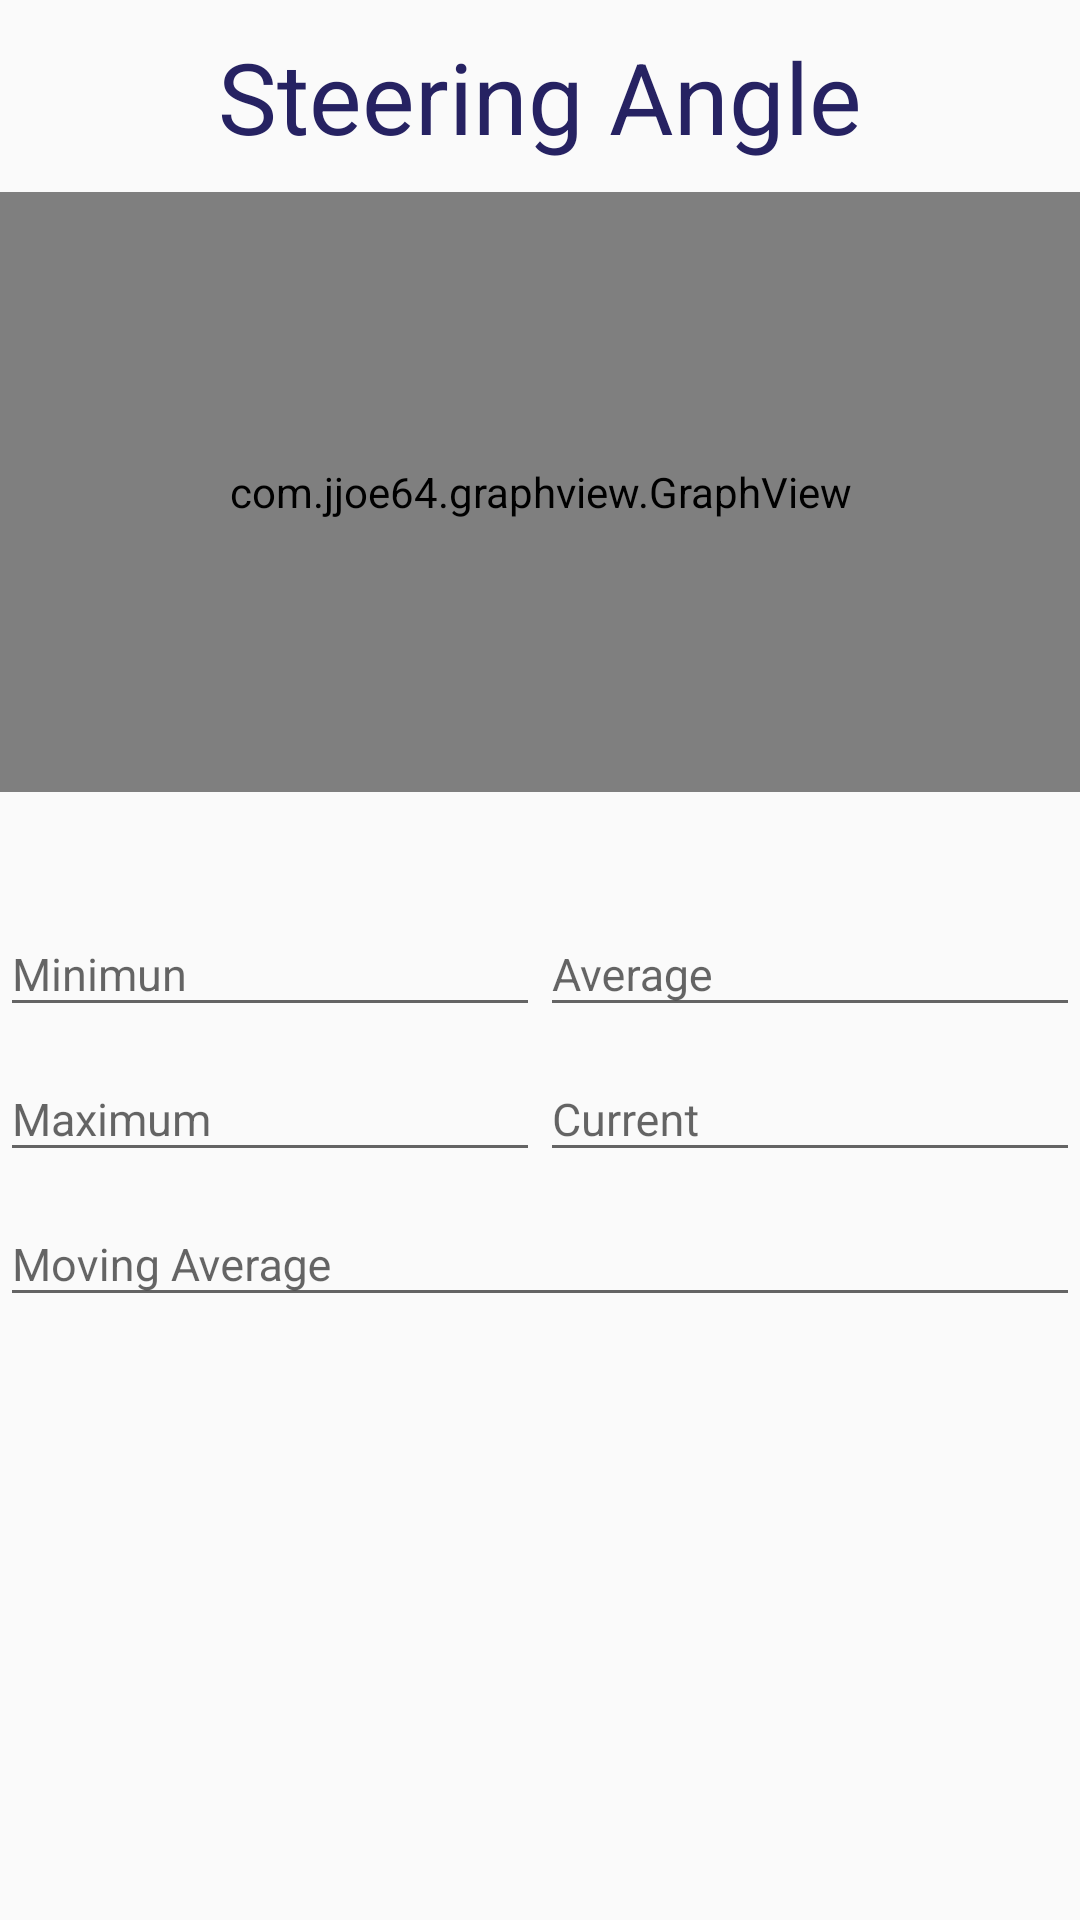

Produce the Android XML layout that renders to this screen, including the resource entries it uses.
<!-- AndroidManifest.xml: application theme AppTheme -->
<!-- res/layout/fragment_steering_angle.xml -->
<?xml version="1.0" encoding="utf-8"?>
<FrameLayout xmlns:android="http://schemas.android.com/apk/res/android"
    xmlns:tools="http://schemas.android.com/tools"
    android:layout_width="match_parent"
    android:layout_height="match_parent"
    tools:context=".SteeringAngle">

    <LinearLayout
        android:layout_width="match_parent"
        android:layout_height="match_parent"
        android:orientation="vertical">

        <TextView
            style="@style/h1"
            android:text="Steering Angle" />

        <com.jjoe64.graphview.GraphView
            android:id="@+id/graph2"
            style="@style/grafico" />

        <LinearLayout
            android:layout_width="match_parent"
            android:layout_height="wrap_content"
            android:orientation="vertical">

            <LinearLayout
                android:layout_width="match_parent"
                android:layout_height="wrap_content"
                android:orientation="horizontal">

                <android.support.design.widget.TextInputLayout
                    android:layout_width="match_parent"
                    android:layout_height="wrap_content"
                    android:layout_weight="1">

                    <android.support.design.widget.TextInputEditText
                        android:id="@+id/saMin"
                        style="@style/texto"
                        android:hint="Minimun" />
                </android.support.design.widget.TextInputLayout>

                <android.support.design.widget.TextInputLayout
                    android:layout_width="match_parent"
                    android:layout_height="wrap_content"
                    android:layout_weight="1">


                    <android.support.design.widget.TextInputEditText
                        android:id="@+id/saAv"
                        style="@style/texto"
                        android:hint="Average" />
                </android.support.design.widget.TextInputLayout>


            </LinearLayout>

            <LinearLayout
                android:layout_width="match_parent"
                android:layout_height="match_parent"
                android:orientation="horizontal">


                <android.support.design.widget.TextInputLayout
                    android:layout_width="match_parent"
                    android:layout_height="wrap_content"
                    android:layout_weight="1">

                    <android.support.design.widget.TextInputEditText
                        android:id="@+id/saMax"
                        style="@style/texto"
                        android:hint="Maximum" />
                </android.support.design.widget.TextInputLayout>

                <android.support.design.widget.TextInputLayout
                    android:layout_width="match_parent"
                    android:layout_height="wrap_content"
                    android:layout_weight="1">


                    <android.support.design.widget.TextInputEditText
                        android:id="@+id/saCur"
                        style="@style/texto"
                        android:hint="Current" />
                </android.support.design.widget.TextInputLayout>

            </LinearLayout>

        </LinearLayout>

        <android.support.design.widget.TextInputLayout
            android:layout_width="match_parent"
            android:layout_height="wrap_content"
            android:layout_weight="1">


            <android.support.design.widget.TextInputEditText
                android:id="@+id/saMA"
                style="@style/texto"
                android:hint="Moving Average" />
        </android.support.design.widget.TextInputLayout>
    </LinearLayout>
</FrameLayout>
<!-- resources referenced by this layout -->
<resources>
  <style name="grafico">
          <item name="android:layout_width">match_parent</item>
          <item name="android:layout_height">200dip</item>
          <item name="android:layout_marginBottom">30dp</item>
      </style>
  <style name="h1">
          <item name="android:textAlignment">center</item>
          <item name="android:textSize">33sp</item>
          <item name="android:layout_height">wrap_content</item>
          <item name="android:layout_width">match_parent</item>
          <item name="android:layout_margin">10dp</item>
          <item name="android:textColor">@color/colorPrimaryDark</item>
          
      </style>
  <style name="texto">
          <item name="android:textAlignment">center</item>
          <item name="android:layout_height">wrap_content</item>
          <item name="android:layout_width">match_parent</item>
          <item name="android:textSize">15dp</item>
          <item name="android:focusable">false</item>
          <item name="android:focusableInTouchMode">false</item>
          <item name="android:textColor">@color/colorAccent</item>
      </style>
  <style name="AppTheme" parent="Theme.AppCompat.Light.NoActionBar">
          
          <item name="colorPrimary">@color/colorPrimary</item>
          <item name="colorPrimaryDark">@color/colorPrimaryDark</item>
          <item name="colorAccent">@color/colorAccent</item>
      </style>
  <color name="colorPrimaryDark">#262262</color>
  <color name="colorAccent">#A2225F</color>
  <color name="colorPrimary">#45408f</color>
</resources>
